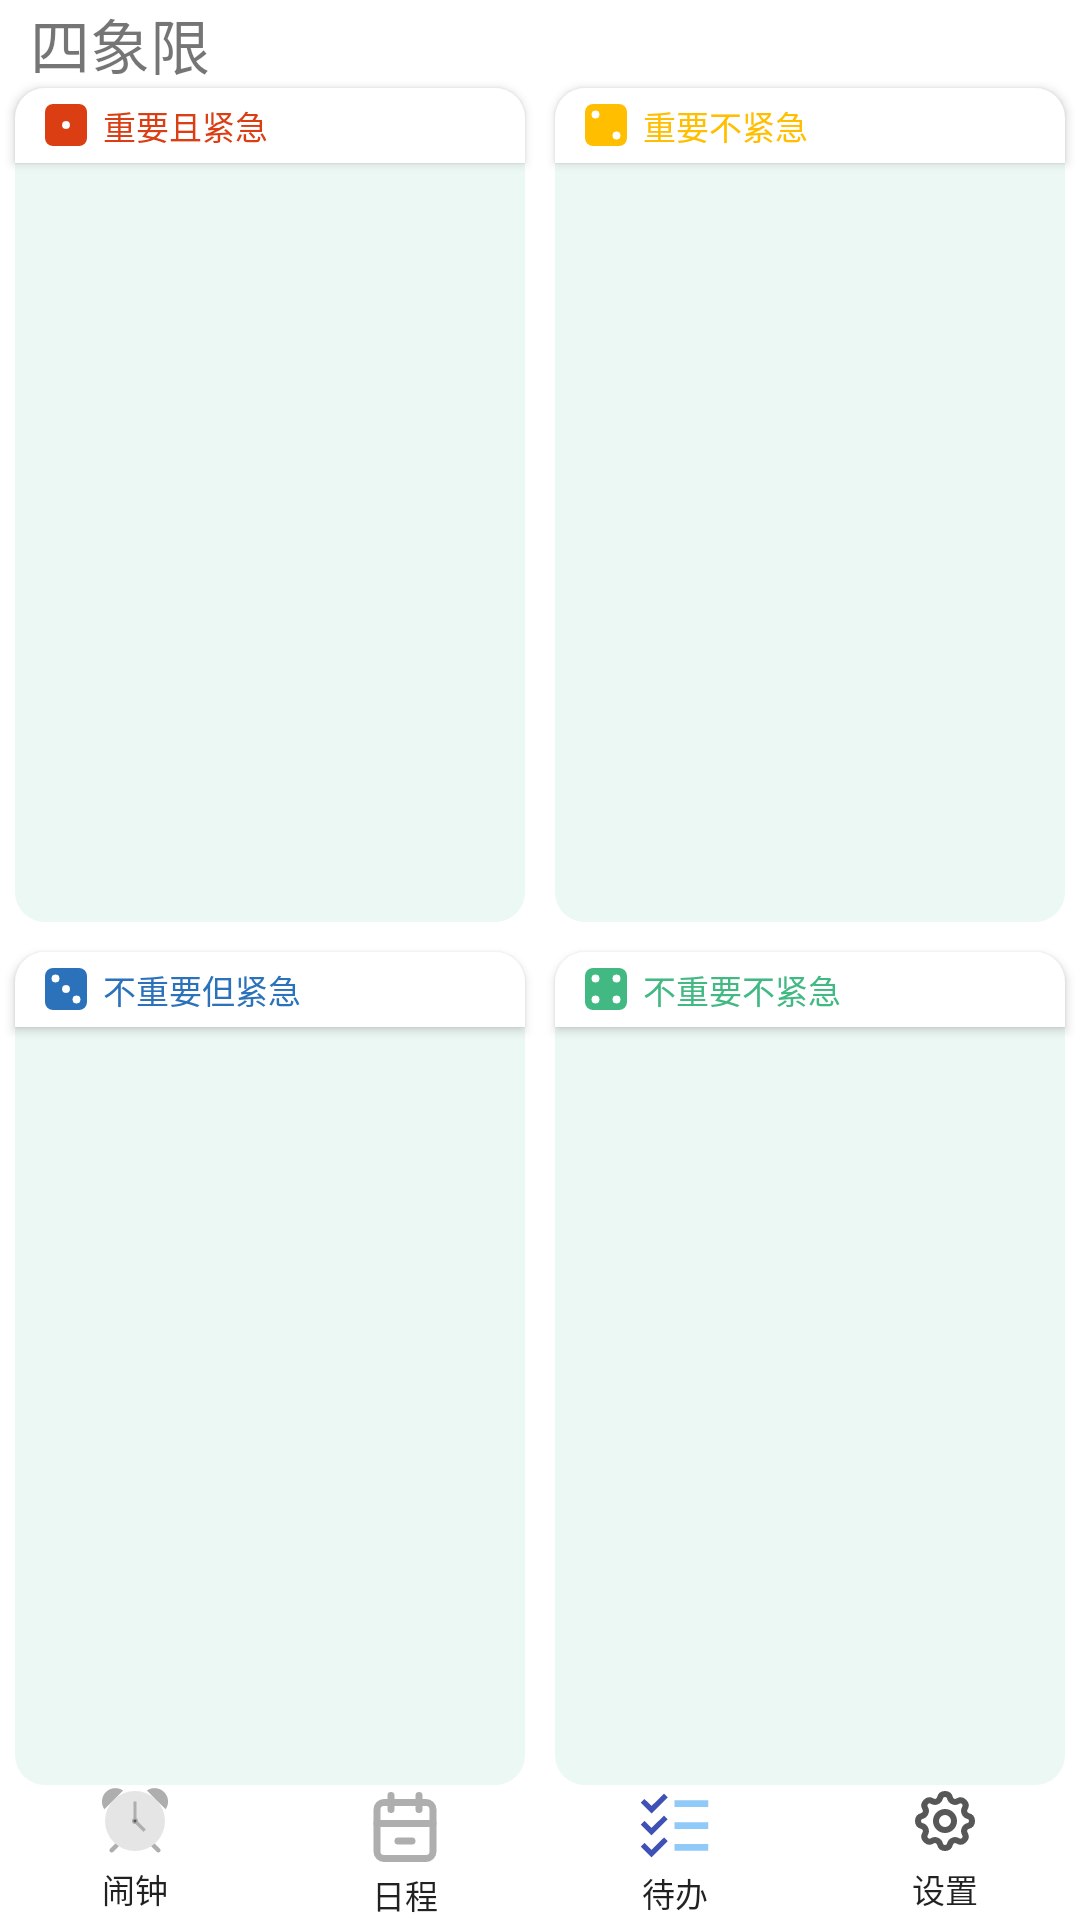

Reconstruct the res/layout file that produces this screen, plus the resources it refers to.
<!-- AndroidManifest.xml: application theme Theme.MyApplication -->
<!-- res/layout/main_todolist.xml -->
<?xml version="1.0" encoding="utf-8"?>
<androidx.constraintlayout.widget.ConstraintLayout xmlns:android="http://schemas.android.com/apk/res/android"
    android:layout_width="match_parent"
    android:layout_height="match_parent"
    xmlns:app="http://schemas.android.com/apk/res-auto"
    android:background="@color/white"
    >
<TextView
    android:id="@+id/four"
    android:layout_width="wrap_content"
    android:layout_height="wrap_content"
    android:textSize="20dp"
    android:text="四象限"
    android:fontFamily="@font/font1"
    app:layout_constraintLeft_toLeftOf="parent"
    app:layout_constraintTop_toTopOf="parent"
    android:layout_marginLeft="10dp"
    />
<Button
    android:id="@+id/y1y2"
    android:layout_width="0dp"
    android:layout_height="25dp"
    android:background="@drawable/press_button_repeat_top"
    android:text="  重要且紧急"
    android:gravity="left|center_vertical"
    android:paddingLeft="10dp"
    android:textSize="11dp"
    android:textColor="@color/y1y2color"
    app:layout_constraintBottom_toTopOf="@id/y1y2list"
    app:layout_constraintLeft_toLeftOf="parent"
   app:layout_constraintRight_toLeftOf="@id/y1n2"
    app:layout_constraintTop_toBottomOf="@id/four"
    android:layout_marginRight="5dp"
    android:layout_marginLeft="5dp"
    android:drawableLeft="@drawable/dice_1_fill"
    />
    <Button
        android:id="@+id/y1n2"
        android:layout_width="0dp"
        android:layout_height="25dp"
        android:background="@drawable/press_button_repeat_top"
        android:text="  重要不紧急"
        android:textColor="@color/y1n2color"
        android:textSize="11dp"
        android:gravity="left|center_vertical"
        android:paddingLeft="10dp"
       app:layout_constraintRight_toRightOf="parent"
        app:layout_constraintLeft_toRightOf="@id/y1y2"
        app:layout_constraintTop_toBottomOf="@id/four"
        app:layout_constraintBottom_toTopOf="@id/y1n2list"
        android:layout_marginRight="5dp"
        android:layout_marginLeft="5dp"
        android:drawableLeft="@drawable/dice_2_fill"
        />
    <Button
        android:id="@+id/n1y2"
        android:layout_width="0dp"
        android:layout_height="25dp"
        android:background="@drawable/press_button_repeat_top"
        android:text="  不重要但紧急"
        android:textSize="11dp"
        android:textColor="@color/n1y2color"
        android:gravity="left|center_vertical"
        android:paddingLeft="10dp"
        app:layout_constraintBottom_toTopOf="@id/n1y2list"
        app:layout_constraintRight_toLeftOf="@id/n1n2"
        app:layout_constraintLeft_toLeftOf="parent"
        app:layout_constraintTop_toBottomOf="@id/y1y2list"
        android:layout_marginTop="10dp"
        android:layout_marginRight="5dp"
        android:layout_marginLeft="5dp"
        android:drawableLeft="@drawable/dice_3_fill"
        />
    <Button
        android:id="@+id/n1n2"
        android:layout_width="0dp"
        android:layout_height="25dp"
        android:background="@drawable/press_button_repeat_top"
        android:text="  不重要不紧急"
        android:textSize="11dp"
        android:textColor="@color/n1n2color"
        android:gravity="left|center_vertical"
        android:paddingLeft="10dp"
        app:layout_constraintRight_toRightOf="parent"
        app:layout_constraintLeft_toRightOf="@id/n1y2"
        app:layout_constraintTop_toBottomOf="@id/y1n2list"
        app:layout_constraintBottom_toTopOf="@id/n1n2list"
        android:layout_marginTop="10dp"
        android:layout_marginRight="5dp"
        android:layout_marginLeft="5dp"
        android:drawableLeft="@drawable/dice_4_fill"
        />
    <ListView
        android:id="@+id/y1y2list"
        android:layout_width="0dp"
        android:layout_height="0dp"
        app:layout_constraintBottom_toTopOf="@id/n1y2"
        app:layout_constraintTop_toBottomOf="@id/y1y2"
        app:layout_constraintLeft_toLeftOf="parent"
        app:layout_constraintRight_toLeftOf="@id/y1n2list"
        android:layout_marginRight="5dp"
        android:layout_marginLeft="5dp"
        android:background="@drawable/press_button_repeat_bottom1"
        app:layout_constraintVertical_bias="0.0"
        app:layout_constraintVertical_weight="1"
        />
    <ListView
        android:id="@+id/y1n2list"
        android:layout_width="0dp"
        android:layout_height="0dp"
        app:layout_constraintTop_toBottomOf="@id/y1n2"
        app:layout_constraintRight_toRightOf="parent"
        app:layout_constraintLeft_toRightOf="@id/y1y2list"
        app:layout_constraintBottom_toTopOf="@id/n1n2"
        android:layout_marginRight="5dp"
        android:layout_marginLeft="5dp"
        android:background="@drawable/press_button_repeat_bottom1"
        app:layout_constraintVertical_bias="0.0"
        app:layout_constraintVertical_weight="1"
        />
    <ListView
        android:id="@+id/n1y2list"
        android:layout_width="0dp"
        android:layout_height="0dp"
        app:layout_constraintTop_toBottomOf="@id/n1y2"
        app:layout_constraintBottom_toTopOf="@id/to_setting_btn"
        app:layout_constraintLeft_toLeftOf="parent"
        app:layout_constraintRight_toLeftOf="@id/n1n2list"
        android:layout_marginRight="5dp"
        android:layout_marginLeft="5dp"
        android:background="@drawable/press_button_repeat_bottom1"
        app:layout_constraintVertical_bias="0.0"
        app:layout_constraintVertical_weight="1"

        />
    <ListView
        android:id="@+id/n1n2list"
        android:layout_width="0dp"
        android:layout_height="0dp"
        app:layout_constraintTop_toBottomOf="@id/n1n2"
        app:layout_constraintBottom_toTopOf="@id/to_setting_btn"
        app:layout_constraintRight_toRightOf="parent"
        app:layout_constraintLeft_toRightOf="@id/n1y2list"
        android:layout_marginRight="5dp"
        android:layout_marginLeft="5dp"
        android:background="@drawable/press_button_repeat_bottom1"
        app:layout_constraintVertical_bias="0.0"
        app:layout_constraintVertical_weight="1"
        />
    <Button
        android:layout_width="0dp"
        android:layout_height="45dp"
        android:layout_gravity="bottom"
        app:layout_constraintHorizontal_weight="1"
        android:text="闹钟"
        android:textSize="11dp"
        android:id="@+id/to_alarm_btn"
        app:layout_constraintBottom_toBottomOf="parent"
        app:layout_constraintLeft_toLeftOf="parent"
        app:layout_constraintRight_toLeftOf="@id/to_date_btn"
        android:drawableTop="@drawable/alarm_clock"
        android:background="@drawable/press_button"
        style="?android:attr/borderlessButtonStyle"
        />

    <Button
        android:id="@+id/to_date_btn"
        android:layout_width="0dp"
        android:layout_height="45dp"
        android:layout_gravity="bottom"
        app:layout_constraintHorizontal_weight="1"
        android:text="日程"
        android:textSize="11dp"
        app:layout_constraintBottom_toBottomOf="parent"
        app:layout_constraintLeft_toRightOf="@id/to_alarm_btn"
        app:layout_constraintRight_toLeftOf="@id/to_todolist_btn"
        android:background="@drawable/press_button"
        style="?android:attr/borderlessButtonStyle"
        android:drawableTop="@drawable/calendar_minus"
        />
    <Button
        android:id="@+id/to_todolist_btn"
        android:layout_width="0dp"
        android:layout_height="45dp"
        android:layout_gravity="bottom"
        app:layout_constraintHorizontal_weight="1"
        android:text="待办"
        android:textSize="11dp"
        app:layout_constraintBottom_toBottomOf="parent"
        app:layout_constraintLeft_toRightOf="@id/to_date_btn"
        app:layout_constraintRight_toLeftOf="@id/to_setting_btn"
        android:background="@drawable/press_button"
        style="?android:attr/borderlessButtonStyle"
        android:drawableTop="@drawable/todo_list"
        />

    <Button
        android:layout_width="0dp"
        android:layout_height="45dp"
        android:layout_gravity="bottom"
        app:layout_constraintHorizontal_weight="1"
        android:text="设置"
        android:textSize="11dp"
        android:drawableTop="@drawable/setting"
        android:id="@+id/to_setting_btn"
        app:layout_constraintLeft_toRightOf="@id/to_todolist_btn"
        app:layout_constraintBottom_toBottomOf="parent"
        app:layout_constraintRight_toRightOf="parent"
        android:background="@drawable/press_button"
        style="?android:attr/borderlessButtonStyle"
        />
</androidx.constraintlayout.widget.ConstraintLayout>
<!-- resources referenced by this layout -->
<resources>
  <color name="n1n2color">#42b983</color>
  <color name="n1y2color">#2b72bb</color>
  <color name="white">#FFFFFF</color>
  <color name="y1n2color">#ffbf00</color>
  <color name="y1y2color">#da3e12</color>
  <!-- drawable dice_1_fill (drawable) -->
  <vector xmlns:android="http://schemas.android.com/apk/res/android"
      android:width="14dp"
      android:height="14dp"
      android:viewportWidth="16"
      android:viewportHeight="16">
    <path
        android:pathData="M3,0a3,3 0,0 0,-3 3v10a3,3 0,0 0,3 3h10a3,3 0,0 0,3 -3L16,3a3,3 0,0 0,-3 -3L3,0zM8,9.5a1.5,1.5 0,1 1,0 -3,1.5 1.5,0 0,1 0,3z"
        android:fillColor="@color/y1y2color"/>
  </vector>
  <!-- drawable dice_2_fill (drawable) -->
  <vector xmlns:android="http://schemas.android.com/apk/res/android"
      android:width="14dp"
      android:height="14dp"
      android:viewportWidth="16"
      android:viewportHeight="16">
    <path
        android:pathData="M0,3a3,3 0,0 1,3 -3h10a3,3 0,0 1,3 3v10a3,3 0,0 1,-3 3L3,16a3,3 0,0 1,-3 -3L0,3zM5.5,4a1.5,1.5 0,1 0,-3 0,1.5 1.5,0 0,0 3,0zM12,13.5a1.5,1.5 0,1 0,0 -3,1.5 1.5,0 0,0 0,3z"
        android:fillColor="@color/y1n2color"/>
  </vector>
  <!-- drawable dice_3_fill (drawable) -->
  <vector xmlns:android="http://schemas.android.com/apk/res/android"
      android:width="14dp"
      android:height="14dp"
      android:viewportWidth="16"
      android:viewportHeight="16">
    <path
        android:pathData="M3,0a3,3 0,0 0,-3 3v10a3,3 0,0 0,3 3h10a3,3 0,0 0,3 -3L16,3a3,3 0,0 0,-3 -3L3,0zM5.5,4a1.5,1.5 0,1 1,-3 0,1.5 1.5,0 0,1 3,0zM13.5,12a1.5,1.5 0,1 1,-3 0,1.5 1.5,0 0,1 3,0zM8,9.5a1.5,1.5 0,1 1,0 -3,1.5 1.5,0 0,1 0,3z"
        android:fillColor="@color/n1y2color"/>
  </vector>
  <!-- drawable dice_4_fill (drawable) -->
  <vector xmlns:android="http://schemas.android.com/apk/res/android"
      android:width="14dp"
      android:height="14dp"
      android:viewportWidth="16"
      android:viewportHeight="16">
    <path
        android:pathData="M3,0a3,3 0,0 0,-3 3v10a3,3 0,0 0,3 3h10a3,3 0,0 0,3 -3L16,3a3,3 0,0 0,-3 -3L3,0zM4,5.5a1.5,1.5 0,1 1,0 -3,1.5 1.5,0 0,1 0,3zM12,5.5a1.5,1.5 0,1 1,0 -3,1.5 1.5,0 0,1 0,3zM13.5,12a1.5,1.5 0,1 1,-3 0,1.5 1.5,0 0,1 3,0zM4,13.5a1.5,1.5 0,1 1,0 -3,1.5 1.5,0 0,1 0,3z"
        android:fillColor="@color/n1n2color"/>
  </vector>
  <!-- drawable press_button_repeat_top (drawable) -->
  <?xml version="1.0" encoding="utf-8"?>
  <selector xmlns:android="http://schemas.android.com/apk/res/android">
  
      <item android:state_pressed="false"
          >
          <shape>
              <corners android:topLeftRadius="10dp"
                  android:topRightRadius="10dp"/>
              <solid android:color="@color/background_item"/>
          </shape>
      </item>
  
      <item>
          <shape>
              <corners android:topLeftRadius="10dp"
                  android:topRightRadius="10dp"/>
              <solid android:color="@color/gray_1" />
          </shape>
      </item>
  
  </selector>
  <style name="Theme.MyApplication" parent="Theme.AppCompat.DayNight.NoActionBar">
          <item name="android:windowSplashScreenBackground">@android:color/white</item>
          <item name="android:windowSplashScreenAnimatedIcon">@drawable/alarm_clock_2</item>
          <item name="android:windowSplashScreenAnimationDuration">1000</item>
  
          <item name="android:listViewStyle">@style/MyListViewStyle</item>
      </style>
  <color name="gray_2">#aeaeae</color>
  <color name="gray_1">#e5e5e5</color>
  <color name="gray_3">#575757</color>
  <color name="bottom_color">#ecf8f3</color>
  <color name="background_item">#FFFFFF</color>
  <style name="MyListViewStyle" parent="Widget.AppCompat.ListView">
          <item name="android:background">@color/background_item</item>
          
      </style>
  <color name="blue_3">#5ba0c9</color>
</resources>
